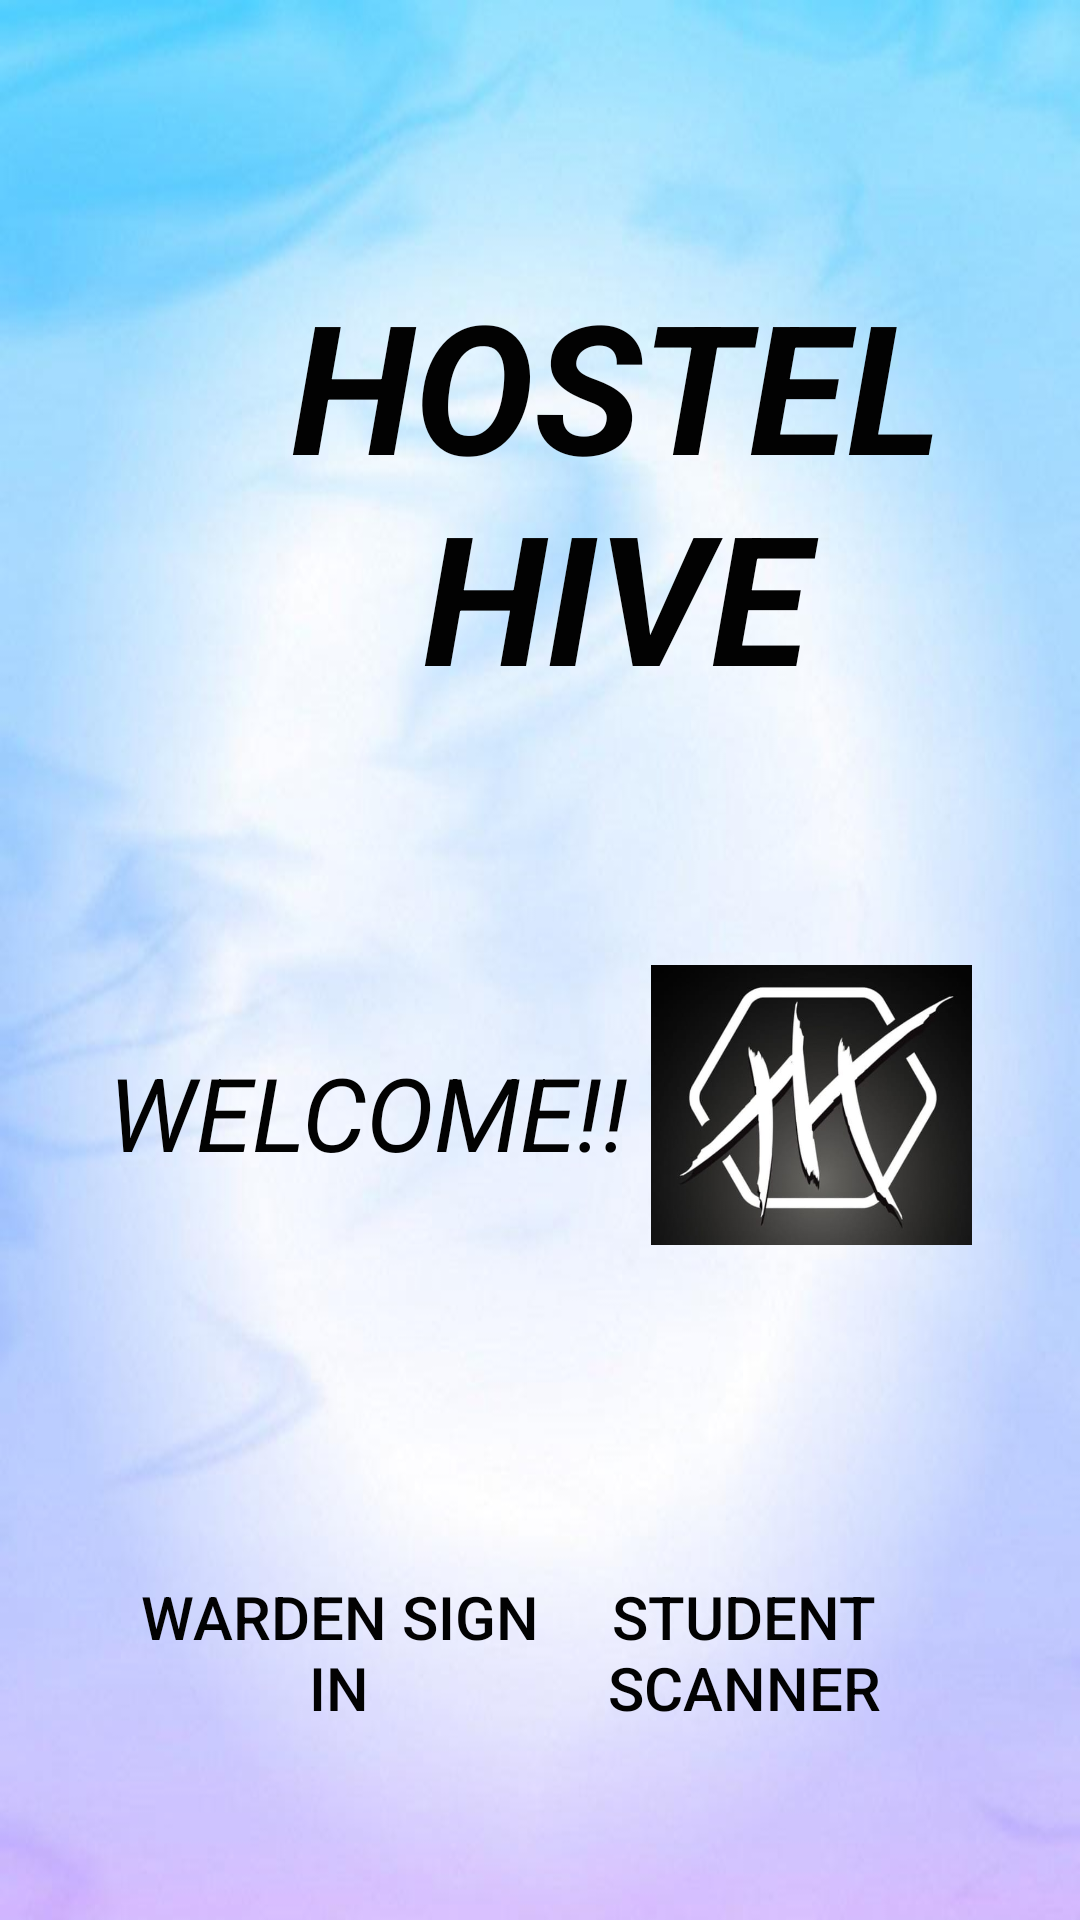

This screen was rendered from an Android layout file. Write that file and the resources it references.
<!-- AndroidManifest.xml: application theme Theme.HostelHive -->
<!-- res/layout/activity_main.xml -->
<?xml version="1.0" encoding="utf-8"?>
<androidx.constraintlayout.widget.ConstraintLayout xmlns:android="http://schemas.android.com/apk/res/android"
    xmlns:app="http://schemas.android.com/apk/res-auto"
    xmlns:tools="http://schemas.android.com/tools"
    android:layout_width="match_parent"
    android:layout_height="match_parent"
    android:background="@drawable/black"
    tools:context=".MainActivity">


    <Button
        android:id="@+id/admin_signin"
        android:layout_width="154dp"
        android:layout_height="wrap_content"
        android:layout_alignParentEnd="true"
        android:layout_alignParentBottom="true"
        android:layout_marginStart="36dp"
        android:layout_marginBottom="64dp"
        android:background="@android:color/transparent"
        android:backgroundTint="#AFA7A7"
        android:text="WARDEN SIGN IN"
        android:textColor="#020202"
        android:textColorLink="#020202"
        android:textSize="20sp"
        app:layout_constraintBottom_toBottomOf="parent"
        app:layout_constraintStart_toStartOf="parent" />

    <Button
        android:id="@+id/admin_sign"
        android:layout_width="144dp"
        android:layout_height="wrap_content"
        android:layout_alignParentEnd="true"
        android:layout_alignParentBottom="true"
        android:layout_marginEnd="40dp"
        android:layout_marginBottom="64dp"
        android:background="@android:color/transparent"
        android:backgroundTint="#AFA7A7"
        android:text="STUDENT SCANNER"
        android:textColor="#020202"
        android:textSize="20sp"
        app:layout_constraintBottom_toBottomOf="parent"
        app:layout_constraintEnd_toEndOf="parent" />

    <TextView
        android:id="@+id/nie_stay"
        android:layout_width="291dp"
        android:layout_height="wrap_content"
        android:layout_alignParentEnd="true"
        android:layout_alignParentBottom="true"
        android:layout_marginHorizontal="020sp"
        android:layout_marginStart="60dp"
        android:layout_marginTop="88dp"
        android:layout_marginEnd="60dp"
        android:text="HOSTEL HIVE"
        android:textAlignment="center"
        android:textColor="#020202"
        android:textSize="60sp"
        android:textStyle="bold|italic"
        app:layout_constraintEnd_toEndOf="parent"
        app:layout_constraintHorizontal_bias="0.0"
        app:layout_constraintStart_toStartOf="parent"
        app:layout_constraintTop_toTopOf="parent" />

    <TextView
        android:id="@+id/textView4"
        android:layout_width="wrap_content"
        android:layout_height="wrap_content"
        android:layout_alignParentEnd="true"
        android:layout_alignParentBottom="true"
        android:layout_marginStart="36dp"
        android:layout_marginTop="348dp"
        android:text="WELCOME!!"
        android:textColor="#020202"
        android:textSize="34sp"
        android:textStyle="italic"
        app:layout_constraintStart_toStartOf="parent"
        app:layout_constraintTop_toTopOf="parent" />

    <ImageView
        android:id="@+id/imageView3"
        android:layout_width="107dp"
        android:layout_height="104dp"
        android:layout_marginTop="78dp"
        android:layout_marginEnd="36dp"
        app:layout_constraintEnd_toEndOf="parent"
        app:layout_constraintTop_toBottomOf="@+id/nie_stay"
        app:srcCompat="@drawable/logo" />

</androidx.constraintlayout.widget.ConstraintLayout>
<!-- resources referenced by this layout -->
<resources>
  <!-- drawable black: png bitmap (drawable, 446683 bytes) -->
  <!-- drawable logo: jpeg bitmap (drawable, 19289 bytes) -->
  <style name="Theme.HostelHive" parent="Base.Theme.HostelHive" />
  <style name="Base.Theme.HostelHive" parent="Theme.Material3.DayNight.NoActionBar">
          
          
      </style>
</resources>
